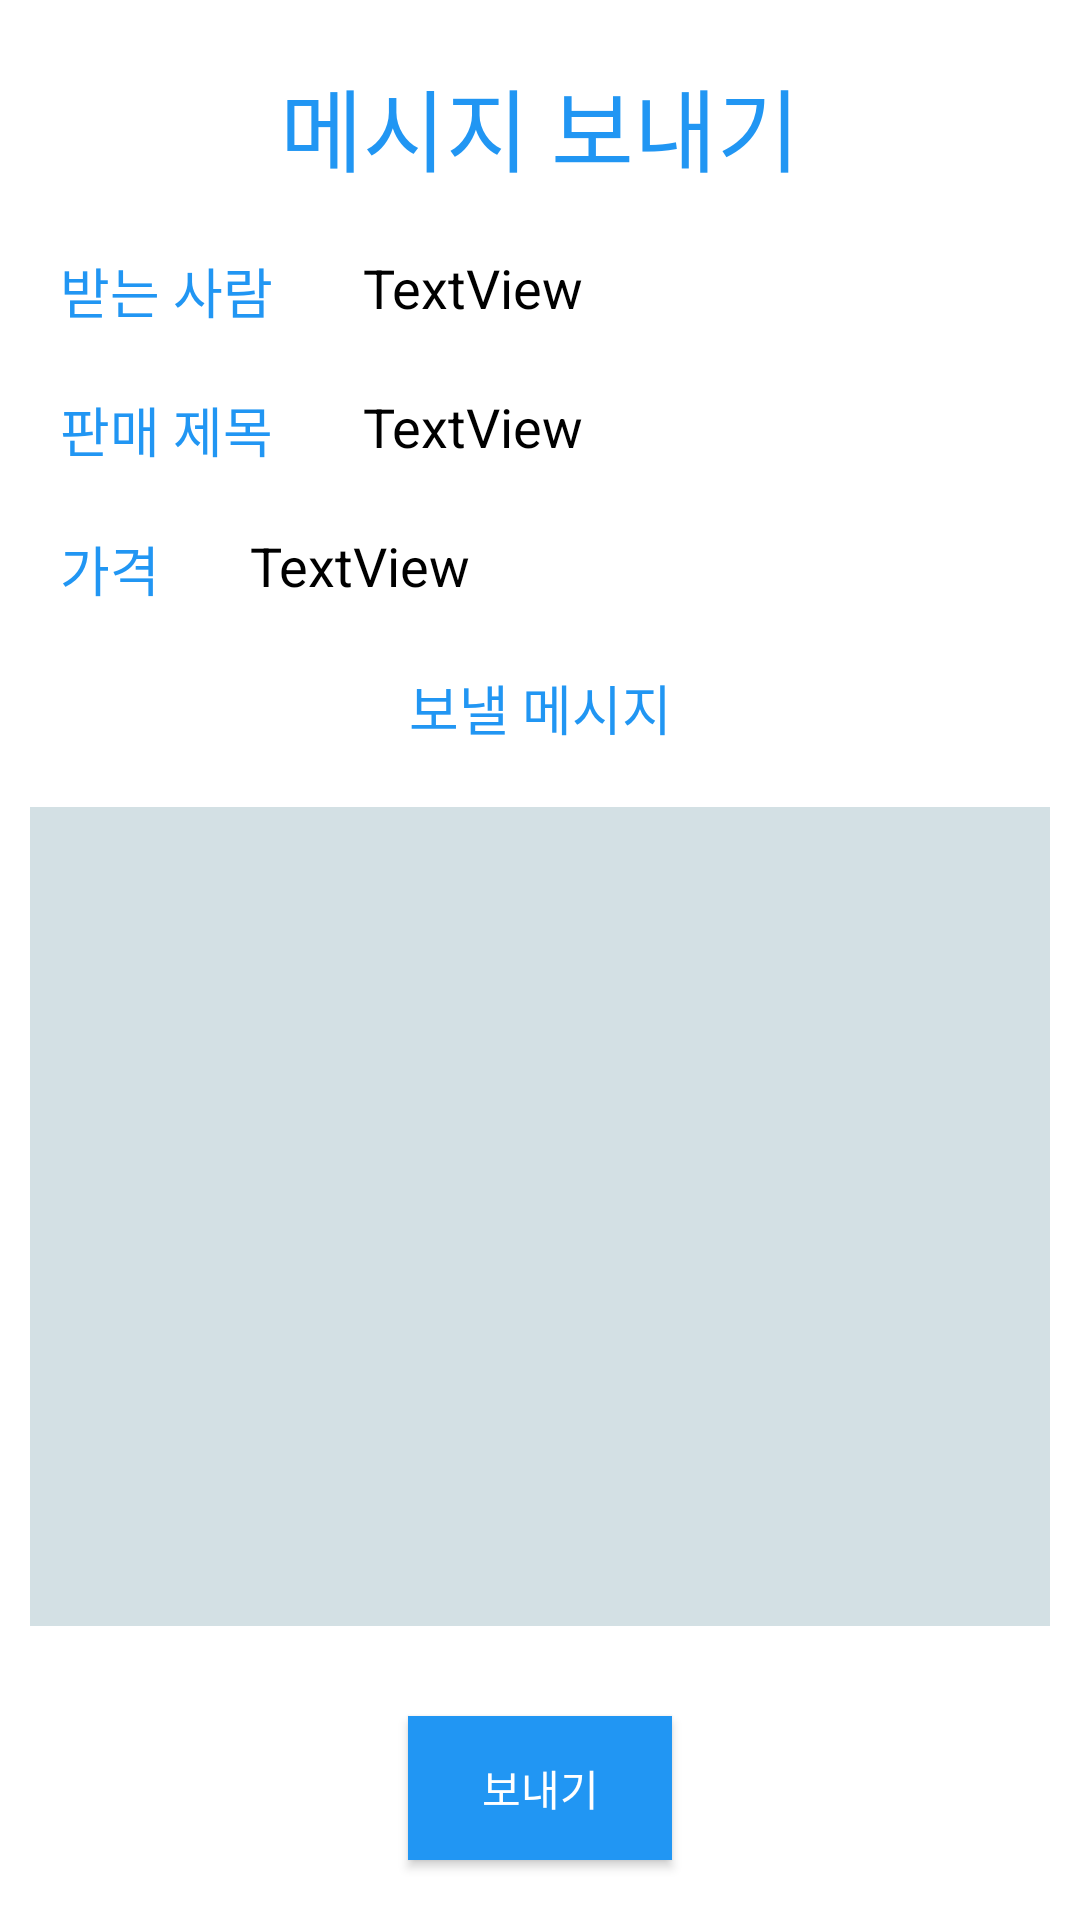

Write the Android layout XML for this screen, with the resource values it uses.
<!-- AndroidManifest.xml: application theme Theme.Android_project_2071506 -->
<!-- res/layout/activity_send.xml -->
<?xml version="1.0" encoding="utf-8"?>
<androidx.constraintlayout.widget.ConstraintLayout xmlns:android="http://schemas.android.com/apk/res/android"
    xmlns:app="http://schemas.android.com/apk/res-auto"
    xmlns:tools="http://schemas.android.com/tools"
    android:id="@+id/sendLayout"
    android:layout_width="match_parent"
    android:layout_height="match_parent"
    android:background="#FFFFFF"
    tools:context=".sendActivity">

    <TextView
        android:id="@+id/textView27"
        android:layout_width="wrap_content"
        android:layout_height="wrap_content"
        android:layout_marginTop="20dp"
        android:text="메시지 보내기"
        android:textColor="#2196F3"
        android:textSize="30sp"
        app:layout_constraintEnd_toEndOf="parent"
        app:layout_constraintStart_toStartOf="parent"
        app:layout_constraintTop_toTopOf="parent" />

    <TextView
        android:id="@+id/textView28"
        android:layout_width="wrap_content"
        android:layout_height="wrap_content"
        android:layout_marginStart="20dp"
        android:layout_marginTop="20dp"
        android:text="받는 사람"
        android:textColor="#2196F3"
        android:textSize="18sp"
        app:layout_constraintStart_toStartOf="parent"
        app:layout_constraintTop_toBottomOf="@+id/textView27" />

    <TextView
        android:id="@+id/textView30"
        android:layout_width="wrap_content"
        android:layout_height="wrap_content"
        android:layout_marginTop="20dp"
        android:text="판매 제목"
        android:textColor="#2196F3"
        android:textSize="18sp"
        app:layout_constraintStart_toStartOf="@+id/textView28"
        app:layout_constraintTop_toBottomOf="@+id/textView28" />

    <TextView
        android:id="@+id/sendReceiverText"
        android:layout_width="wrap_content"
        android:layout_height="wrap_content"
        android:layout_marginStart="30dp"
        android:text="TextView"
        android:textColor="#000000"
        android:textSize="18sp"
        app:layout_constraintStart_toEndOf="@+id/textView28"
        app:layout_constraintTop_toTopOf="@+id/textView28" />

    <TextView
        android:id="@+id/sendTitleText"
        android:layout_width="wrap_content"
        android:layout_height="wrap_content"
        android:layout_marginStart="30dp"
        android:text="TextView"
        android:textColor="#000000"
        android:textSize="18sp"
        app:layout_constraintStart_toEndOf="@+id/textView30"
        app:layout_constraintTop_toTopOf="@+id/textView30" />

    <TextView
        android:id="@+id/sendPricetext"
        android:layout_width="wrap_content"
        android:layout_height="wrap_content"
        android:layout_marginStart="30dp"
        android:text="TextView"
        android:textColor="#000000"
        android:textSize="18sp"
        app:layout_constraintStart_toEndOf="@+id/textView34"
        app:layout_constraintTop_toTopOf="@+id/textView34" />

    <TextView
        android:id="@+id/textView34"
        android:layout_width="wrap_content"
        android:layout_height="wrap_content"
        android:layout_marginTop="20dp"
        android:text="가격"
        android:textColor="#2196F3"
        android:textSize="18sp"
        app:layout_constraintStart_toStartOf="@+id/textView30"
        app:layout_constraintTop_toBottomOf="@+id/textView30" />

    <TextView
        android:id="@+id/textView35"
        android:layout_width="wrap_content"
        android:layout_height="wrap_content"
        android:layout_marginTop="20dp"
        android:text="보낼 메시지"
        android:textColor="#2196F3"
        android:textSize="18sp"
        app:layout_constraintEnd_toEndOf="parent"
        app:layout_constraintStart_toStartOf="parent"
        app:layout_constraintTop_toBottomOf="@+id/textView34" />

    <EditText
        android:id="@+id/sendDetailsText"
        android:layout_width="0dp"
        android:layout_height="0dp"
        android:layout_marginStart="10dp"
        android:layout_marginTop="20dp"
        android:layout_marginEnd="10dp"
        android:layout_marginBottom="30dp"
        android:background="#D3E0E4"
        android:ems="10"
        android:gravity="start|top"
        android:inputType="textMultiLine"
        app:layout_constraintBottom_toTopOf="@+id/sendSendBtn"
        app:layout_constraintEnd_toEndOf="parent"
        app:layout_constraintStart_toStartOf="parent"
        app:layout_constraintTop_toBottomOf="@+id/textView35" />

    <Button
        android:id="@+id/sendSendBtn"
        android:layout_width="wrap_content"
        android:layout_height="wrap_content"
        android:layout_marginBottom="20dp"
        android:background="#2196F3"
        android:text="보내기"
        android:textColor="#FFFFFF"
        app:layout_constraintBottom_toBottomOf="parent"
        app:layout_constraintEnd_toEndOf="parent"
        app:layout_constraintStart_toStartOf="parent" />
</androidx.constraintlayout.widget.ConstraintLayout>
<!-- resources referenced by this layout -->
<resources>
  <style name="Theme.Android_project_2071506" parent="Theme.AppCompat.DayNight.DarkActionBar">
          
          <item name="colorPrimary">@color/purple_500</item>
          <item name="colorPrimaryVariant">@color/purple_700</item>
          <item name="colorOnPrimary">@color/white</item>
          
          <item name="colorSecondary">@color/teal_200</item>
          <item name="colorSecondaryVariant">@color/teal_700</item>
          <item name="colorOnSecondary">@color/black</item>
          
          <item name="android:statusBarColor">?attr/colorPrimaryVariant</item>
          
      </style>
  <!-- not gathered from this repository: default colours our renderer supplied (Android Studio template values) -->
  <color name="purple_500">#FF6200EE</color>
  <color name="purple_700">#FF3700B3</color>
  <color name="teal_200">#FF03DAC5</color>
  <color name="teal_700">#FF018786</color>
  <color name="black">#FF000000</color>
  <color name="white">#FFFFFFFF</color>
</resources>
